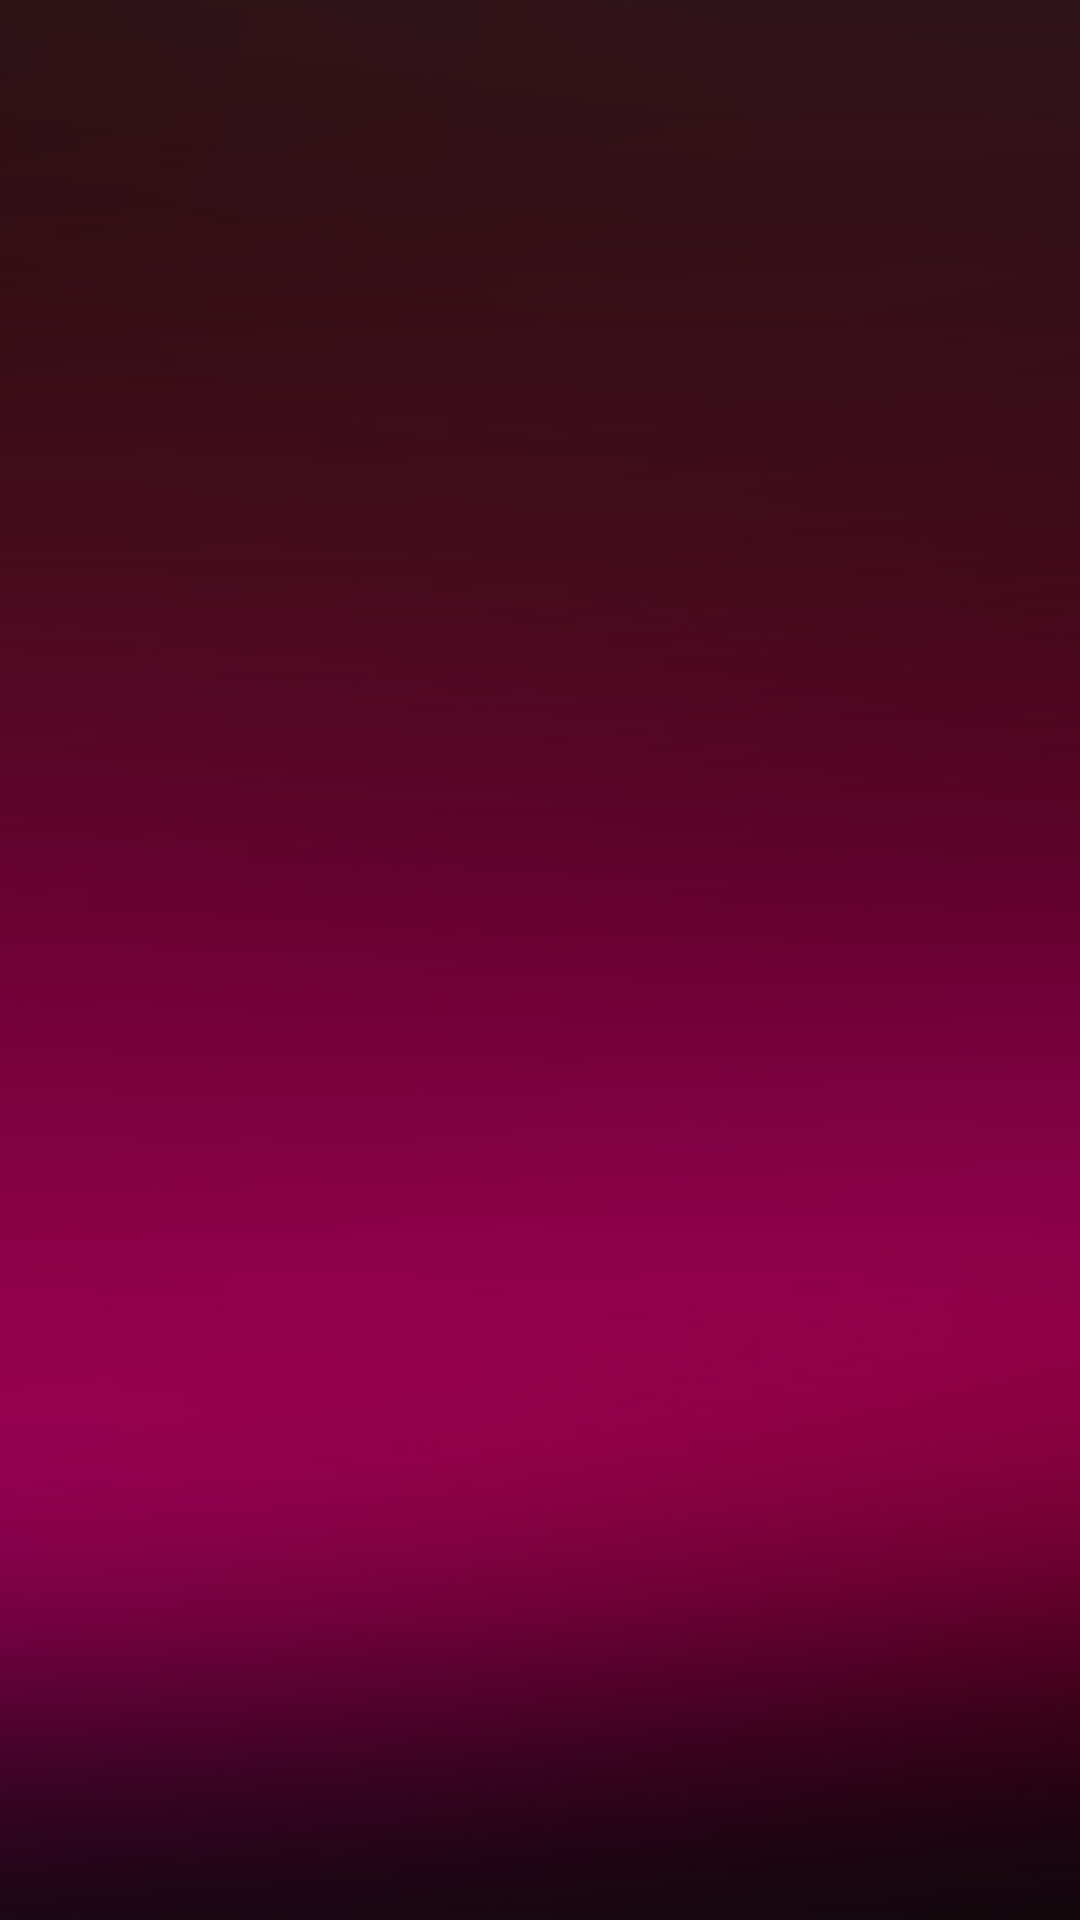

Layout XML and referenced resources for this Android screen:
<!-- AndroidManifest.xml: application theme Theme.LinfordBus -->
<!-- res/layout/viewbuses.xml -->
<?xml version="1.0" encoding="utf-8"?>
<androidx.constraintlayout.widget.ConstraintLayout xmlns:android="http://schemas.android.com/apk/res/android"
    xmlns:app="http://schemas.android.com/apk/res-auto"
    xmlns:tools="http://schemas.android.com/tools"
    android:layout_width="match_parent"
    android:layout_height="match_parent"
    android:background="@drawable/_plainbg"
    android:orientation="vertical"
    tools:context=".ViewBuses">

    <ListView
        android:id="@+id/listView"
        android:layout_width="0dp"
        android:layout_height="0dp"
        android:background="#00000000"
        android:cacheColorHint="#6F6E6E"
        android:listSelector="#33FFFFFF"
        app:layout_constraintBottom_toBottomOf="parent"
        app:layout_constraintEnd_toEndOf="parent"
        app:layout_constraintHorizontal_bias="0.0"
        app:layout_constraintStart_toStartOf="parent"
        app:layout_constraintTop_toTopOf="parent" />

    <ImageView
        android:id="@+id/imgV1"
        android:layout_width="150dp"
        android:layout_height="115dp"
        app:layout_constraintBottom_toBottomOf="parent"
        app:layout_constraintEnd_toEndOf="parent"
        app:layout_constraintHorizontal_bias="1.0"
        app:layout_constraintStart_toStartOf="parent"
        app:layout_constraintTop_toTopOf="parent"
        app:layout_constraintVertical_bias="0.0"
        app:srcCompat="@drawable/redcolorbus" />

    <ImageView
        android:id="@+id/imgV2"
        android:layout_width="150dp"
        android:layout_height="115dp"
        app:layout_constraintBottom_toBottomOf="parent"
        app:layout_constraintEnd_toEndOf="parent"
        app:layout_constraintHorizontal_bias="1.0"
        app:layout_constraintStart_toStartOf="parent"
        app:layout_constraintTop_toTopOf="parent"
        app:layout_constraintVertical_bias="0.248"
        app:srcCompat="@drawable/redcolorbus" />

    <ImageView
        android:id="@+id/imgV3"
        android:layout_width="150dp"
        android:layout_height="115dp"
        app:layout_constraintBottom_toBottomOf="parent"
        app:layout_constraintEnd_toEndOf="parent"
        app:layout_constraintHorizontal_bias="1.0"
        app:layout_constraintStart_toStartOf="parent"
        app:layout_constraintTop_toTopOf="parent"
        app:srcCompat="@drawable/redcolorbus" />

    <ImageView
        android:id="@+id/imgV4"
        android:layout_width="150dp"
        android:layout_height="115dp"
        app:layout_constraintBottom_toBottomOf="parent"
        app:layout_constraintEnd_toEndOf="parent"
        app:layout_constraintHorizontal_bias="1.0"
        app:layout_constraintStart_toStartOf="parent"
        app:layout_constraintTop_toTopOf="parent"
        app:layout_constraintVertical_bias="0.748"
        app:srcCompat="@drawable/redcolorbus" />

    <ImageView
        android:id="@+id/imgV5"
        android:layout_width="150dp"
        android:layout_height="115dp"
        app:layout_constraintBottom_toBottomOf="parent"
        app:layout_constraintEnd_toEndOf="parent"
        app:layout_constraintHorizontal_bias="1.0"
        app:layout_constraintStart_toStartOf="parent"
        app:layout_constraintTop_toTopOf="parent"
        app:layout_constraintVertical_bias="1.0"
        app:srcCompat="@drawable/redcolorbus" />

</androidx.constraintlayout.widget.ConstraintLayout>
<!-- resources referenced by this layout -->
<resources>
  <!-- drawable _plainbg: jpg bitmap (drawable, 26997 bytes) -->
  <style name="Theme.LinfordBus" parent="Theme.MaterialComponents.DayNight.DarkActionBar">
          
          <item name="colorPrimary">@color/purple_500</item>
          <item name="colorPrimaryVariant">@color/purple_700</item>
          <item name="colorOnPrimary">@color/white</item>
          
          <item name="colorSecondary">@color/teal_200</item>
          <item name="colorSecondaryVariant">@color/teal_700</item>
          <item name="colorOnSecondary">@color/black</item>
          
          <item name="android:statusBarColor" tools:targetApi="l">?attr/colorPrimaryVariant</item>
          
      </style>
  <color name="purple_500">#FF6200EE</color>
  <color name="purple_700">#FF3700B3</color>
  <color name="white">#FFFFFFFF</color>
  <color name="teal_200">#FF03DAC5</color>
  <color name="teal_700">#FF018786</color>
  <color name="black">#FF000000</color>
</resources>
